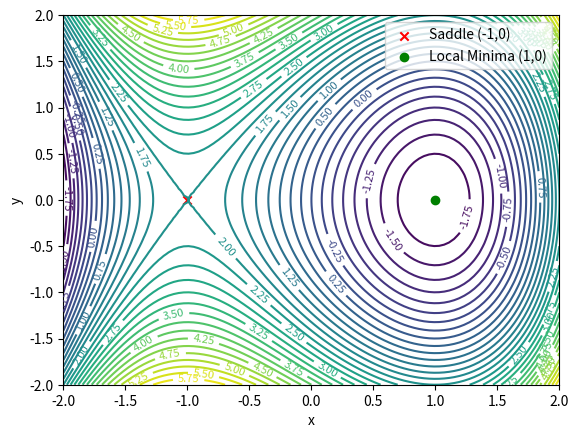

Reproduce this figure in Python.
# Q1 a
import numpy as np
import matplotlib.pyplot as plt

def f(x, y):
  return x**3 - 3*x + y**2

x = np.linspace(-2, 2, 100)
y = np.linspace(-2, 2, 100)
X, Y = np.meshgrid(x, y)
Z = f(X, Y)

# Create the contour plot
contours = plt.contour(X, Y, Z, levels=32, cmap='viridis')
plt.clabel(contours, inline=1, fontsize=8)

# Highlight the points (-1,0) and (1,0)
plt.scatter(-1, 0, color='red', marker='x', label="Saddle (-1,0)")
plt.scatter(1, 0, color='green', marker='o', label="Local Minima (1,0)")

# Add labels and title
plt.xlabel('x')
plt.ylabel('y')
plt.legend(loc="upper right") # Show the legend

# Display the plot
plt.show()
